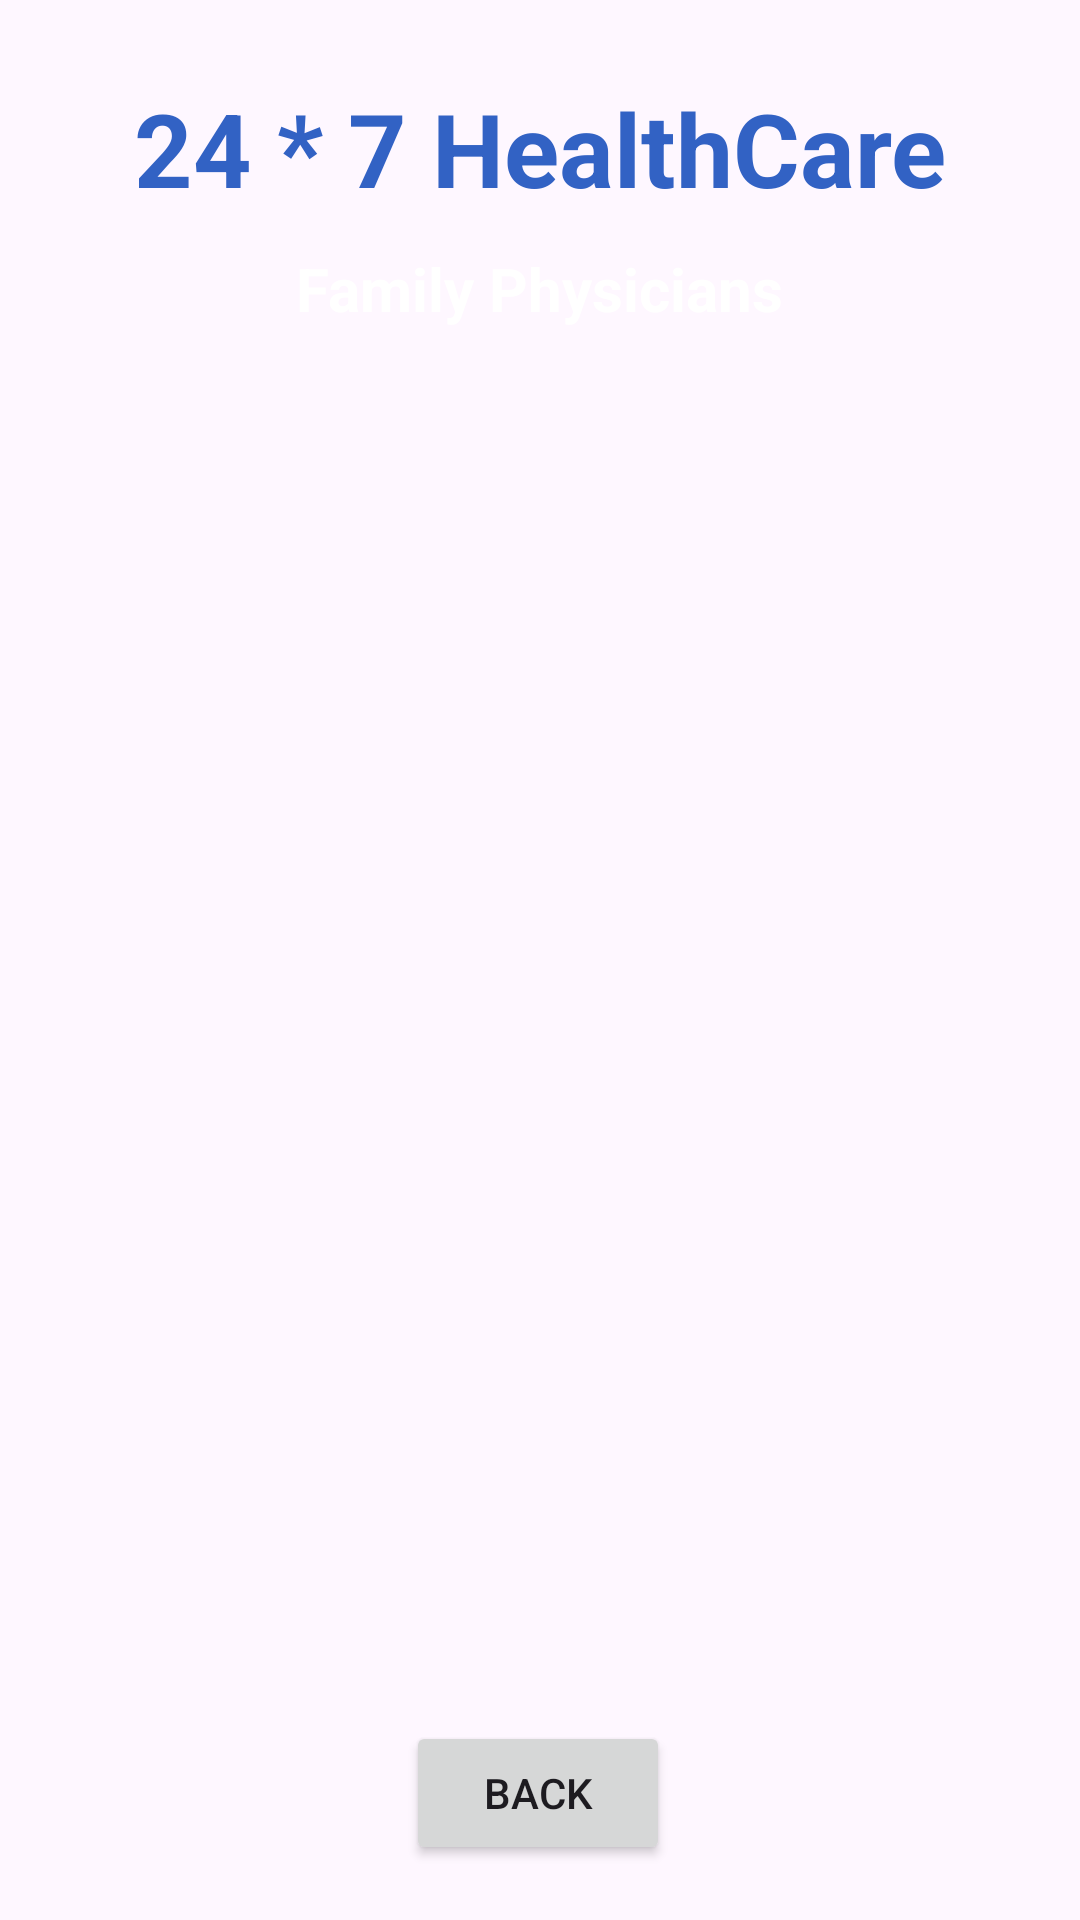

This screen was rendered from an Android layout file. Write that file and the resources it references.
<!-- AndroidManifest.xml: application theme Theme.ProjIsmagi -->
<!-- res/layout/activity_order_details.xml -->
<androidx.constraintlayout.widget.ConstraintLayout xmlns:android="http://schemas.android.com/apk/res/android"
    xmlns:app="http://schemas.android.com/apk/res-auto"
    xmlns:tools="http://schemas.android.com/tools"
    android:id="@+id/main"
    android:layout_width="match_parent"
    android:layout_height="match_parent"
    android:background="@drawable/back1"
    tools:context=".OrderDetailsActivity">

    <TextView
        android:id="@+id/textViewDDName"
        android:layout_width="wrap_content"
        android:layout_height="wrap_content"
        android:text="24 * 7 HealthCare"
        android:textColor="@color/blue"
        android:textSize="34sp"
        android:textStyle="bold"
        app:layout_constraintBottom_toBottomOf="parent"
        app:layout_constraintEnd_toEndOf="parent"
        app:layout_constraintTop_toTopOf="parent"
        app:layout_constraintStart_toStartOf="parent"
        app:layout_constraintVertical_bias="0.045" />

    <TextView
        android:id="@+id/textViewDDtitle"
        android:layout_width="wrap_content"
        android:layout_height="wrap_content"
        android:text="Family Physicians"
        android:textColor="@color/white"
        android:textSize="20sp"
        android:textStyle="bold"
        app:layout_constraintBottom_toBottomOf="parent"
        app:layout_constraintEnd_toEndOf="parent"
        app:layout_constraintStart_toStartOf="parent"
        app:layout_constraintTop_toBottomOf="@+id/textViewDDName"
        app:layout_constraintVertical_bias="0.01999998" />

    <ListView
        android:id="@+id/listViewOrderDetail"
        android:layout_width="333dp"
        android:layout_height="372dp"
        android:layout_margin="10dp"
        android:layout_marginStart="16dp"
        android:layout_marginTop="16dp"
        android:layout_marginEnd="16dp"
        app:layout_constraintBottom_toBottomOf="parent"
        app:layout_constraintEnd_toEndOf="parent"
        app:layout_constraintHorizontal_bias="0.482"
        app:layout_constraintStart_toStartOf="parent"
        app:layout_constraintTop_toBottomOf="@+id/textViewDDtitle"
        app:layout_constraintVertical_bias="0.303" />

    <Button
        android:id="@+id/buttonDDBack"
        android:layout_width="wrap_content"
        android:layout_height="wrap_content"
        android:text="BACK"
        app:layout_constraintBottom_toBottomOf="parent"
        app:layout_constraintEnd_toEndOf="parent"
        app:layout_constraintHorizontal_bias="0.498"
        app:layout_constraintStart_toStartOf="parent"
        app:layout_constraintTop_toBottomOf="@+id/listViewOrderDetail"
        app:layout_constraintVertical_bias="0.683" />

</androidx.constraintlayout.widget.ConstraintLayout>
<!-- resources referenced by this layout -->
<resources>
  <color name="blue">#3262C4</color>
  <color name="white">#FFFFFFFF</color>
  <style name="Theme.ProjIsmagi" parent="Base.Theme.ProjIsmagi" />
  <style name="Base.Theme.ProjIsmagi" parent="Theme.Material3.DayNight.NoActionBar">
          
          
      </style>
</resources>
